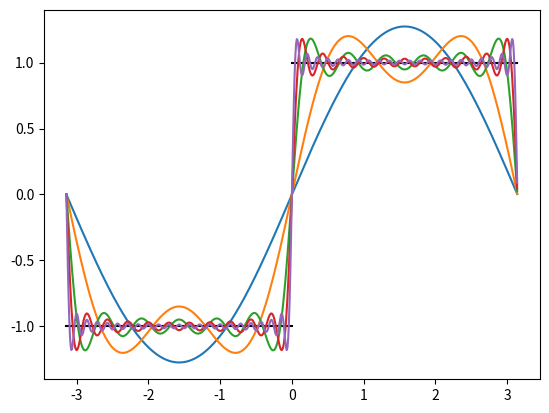

Recreate this plot in Python.
import matplotlib.pyplot as plt
import numpy as np


def f2(x, N):
    g = 4 / np.pi * np.array([np.sin((2 * i + 1) * x) / (2 * i + 1) for i in range(0, N + 1)])
    return g.sum()


t1 = np.arange(-np.pi, np.pi, 0.01)
t2 = np.arange(-np.pi, 0, 0.01)
t3 = np.arange(0, np.pi, 0.01)

x0 = np.array([-1 for t in t2])
x1 = np.array([1 for t in t3])

y0 = np.array([f2(t, 0) for t in t1])
y1 = np.array([f2(t, 1) for t in t1])
y2 = np.array([f2(t, 5) for t in t1])
y10 = np.array([f2(t, 10) for t in t1])
y21 = np.array([f2(t, 21) for t in t1])

plt.plot(t2, x0, 'black', t3, x1, 'black', t1, y0, t1, y1,
         t1, y2, t1, y10, t1, y21)
plt.show()
